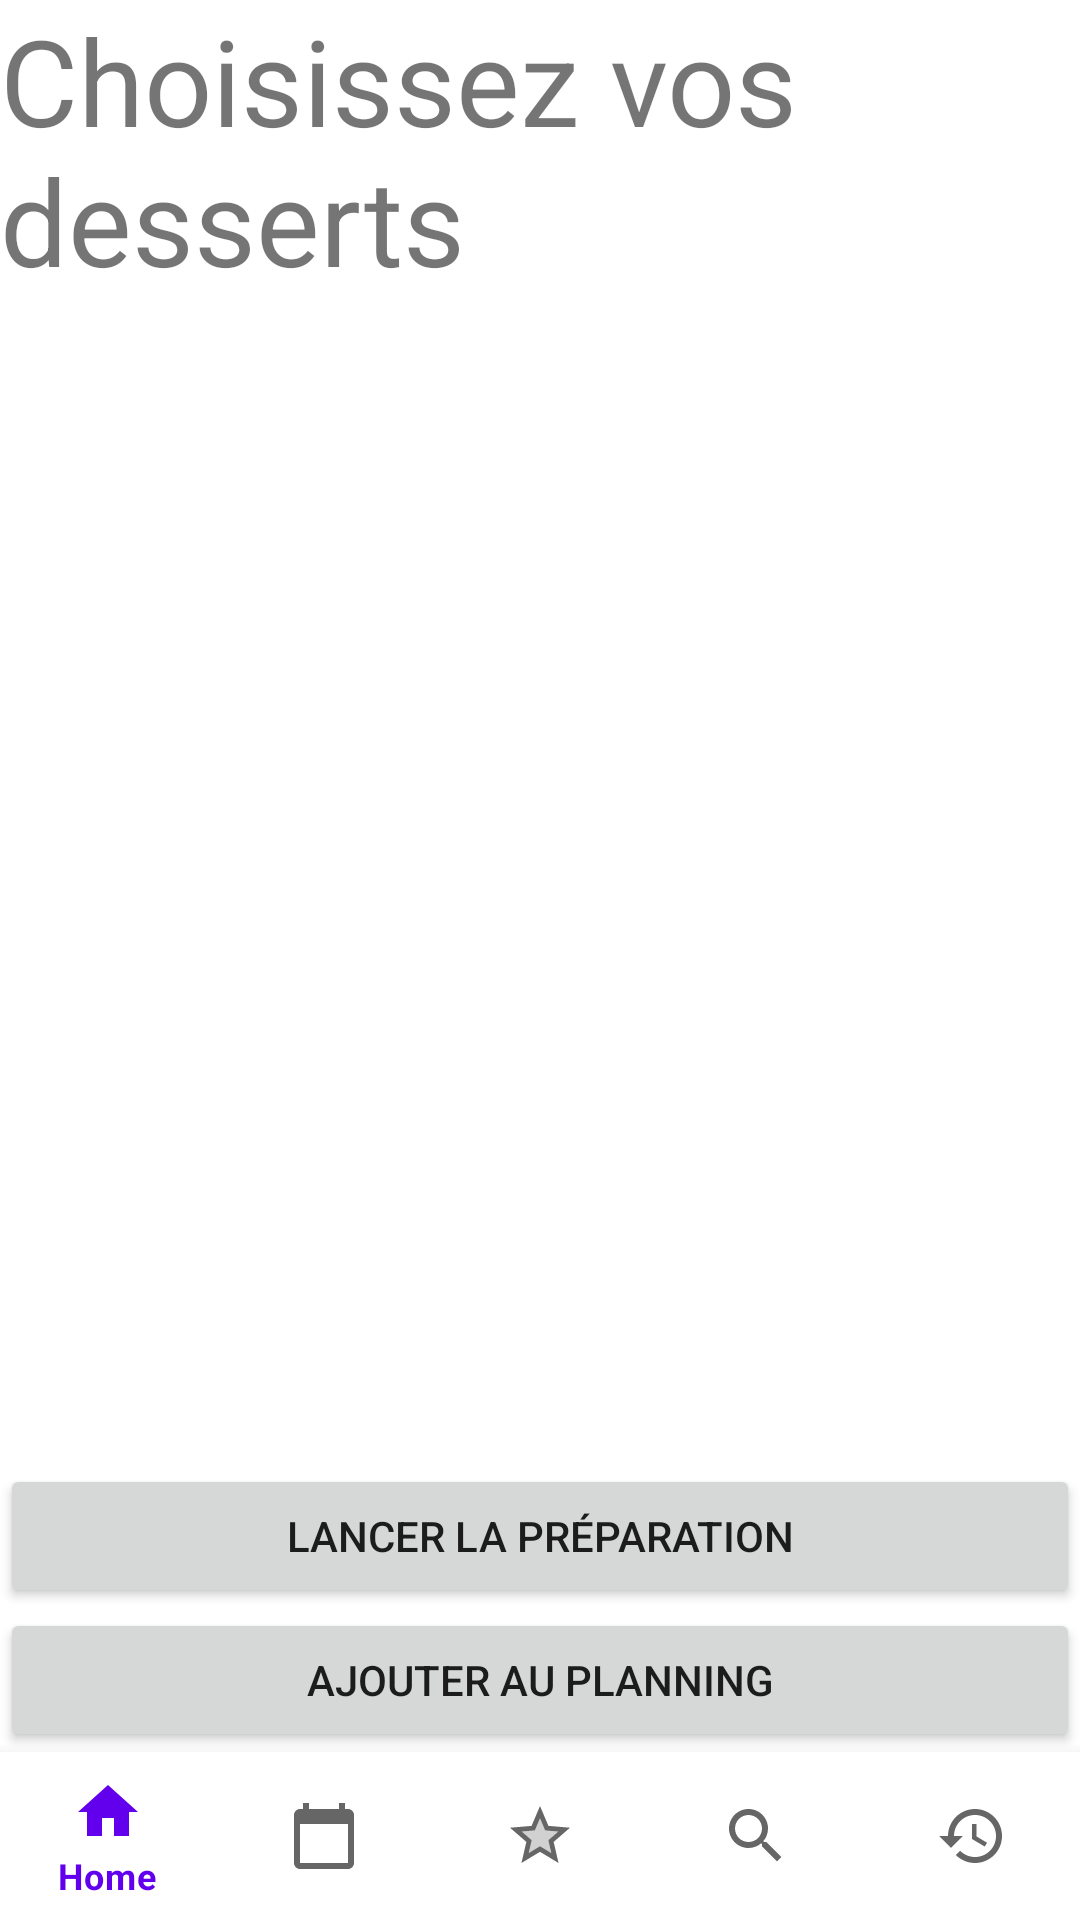

This screen was rendered from an Android layout file. Write that file and the resources it references.
<!-- AndroidManifest.xml: application theme Theme.MeNew -->
<!-- res/layout/activity_dessert.xml -->
<?xml version="1.0" encoding="utf-8"?>
<androidx.constraintlayout.widget.ConstraintLayout xmlns:android="http://schemas.android.com/apk/res/android"
    xmlns:app="http://schemas.android.com/apk/res-auto"
    xmlns:tools="http://schemas.android.com/tools"
    android:layout_width="match_parent"
    android:layout_height="match_parent"
    tools:context=".choiceOfDishes.dessert.DessertActivity"
    android:id="@+id/activity_desserts"
    >

    <TextView
        android:id="@+id/textChoiceDessert"
        android:layout_width="wrap_content"
        android:layout_height="wrap_content"
        android:text="Choisissez vos desserts"
        android:textSize="40dp"
        app:layout_constraintTop_toTopOf="parent"
        app:layout_constraintStart_toStartOf="parent"
        app:layout_constraintEnd_toEndOf="parent"
        />

    <ListView
        android:id="@+id/listStarter"
        android:layout_width="match_parent"
        android:layout_height="0dp"
        app:layout_constraintBottom_toTopOf="@id/goCook"
        app:layout_constraintTop_toBottomOf="@id/textChoiceDessert"
        />

    <Button
        android:id="@+id/addToPlanning"
        android:layout_width="match_parent"
        android:layout_height="wrap_content"
        android:text="Ajouter au planning"
        app:layout_constraintTop_toBottomOf="@id/goCook"
        app:layout_constraintBottom_toTopOf="@id/navigation"
        />

    <Button
        android:id="@+id/goCook"
        android:layout_width="match_parent"
        android:layout_height="wrap_content"
        android:text="Lancer la préparation"
        app:layout_constraintTop_toBottomOf="@id/listStarter"
        app:layout_constraintBottom_toTopOf="@id/addToPlanning"
        />

    <com.google.android.material.bottomnavigation.BottomNavigationView
        android:id="@+id/navigation"
        android:layout_width="wrap_content"
        android:layout_height="wrap_content"
        app:itemRippleColor="@color/green_menew"
        app:layout_constraintBottom_toBottomOf="parent"
        app:layout_constraintStart_toStartOf="parent"
        app:layout_constraintEnd_toEndOf="parent"
        app:menu="@menu/bottom_nav_menu"
        />

</androidx.constraintlayout.widget.ConstraintLayout>
<!-- resources referenced by this layout -->
<resources>
  <color name="green_menew">#4CAF50</color>
  <style name="Theme.MeNew" parent="Theme.MaterialComponents.DayNight.DarkActionBar">
          
          <item name="colorPrimary">@color/purple_500</item>
          <item name="colorPrimaryVariant">@color/purple_700</item>
          <item name="colorOnPrimary">@color/white</item>
          
          <item name="colorSecondary">@color/teal_200</item>
          <item name="colorSecondaryVariant">@color/teal_700</item>
          <item name="colorOnSecondary">@color/black</item>
          
          <item name="android:statusBarColor" tools:targetApi="l">?attr/colorPrimaryVariant</item>
          
      </style>
  <color name="purple_500">#FF6200EE</color>
  <color name="purple_700">#FF3700B3</color>
  <color name="white">#FFFFFFFF</color>
  <color name="teal_200">#FF03DAC5</color>
  <color name="teal_700">#FF018786</color>
  <color name="black">#FF000000</color>
</resources>
